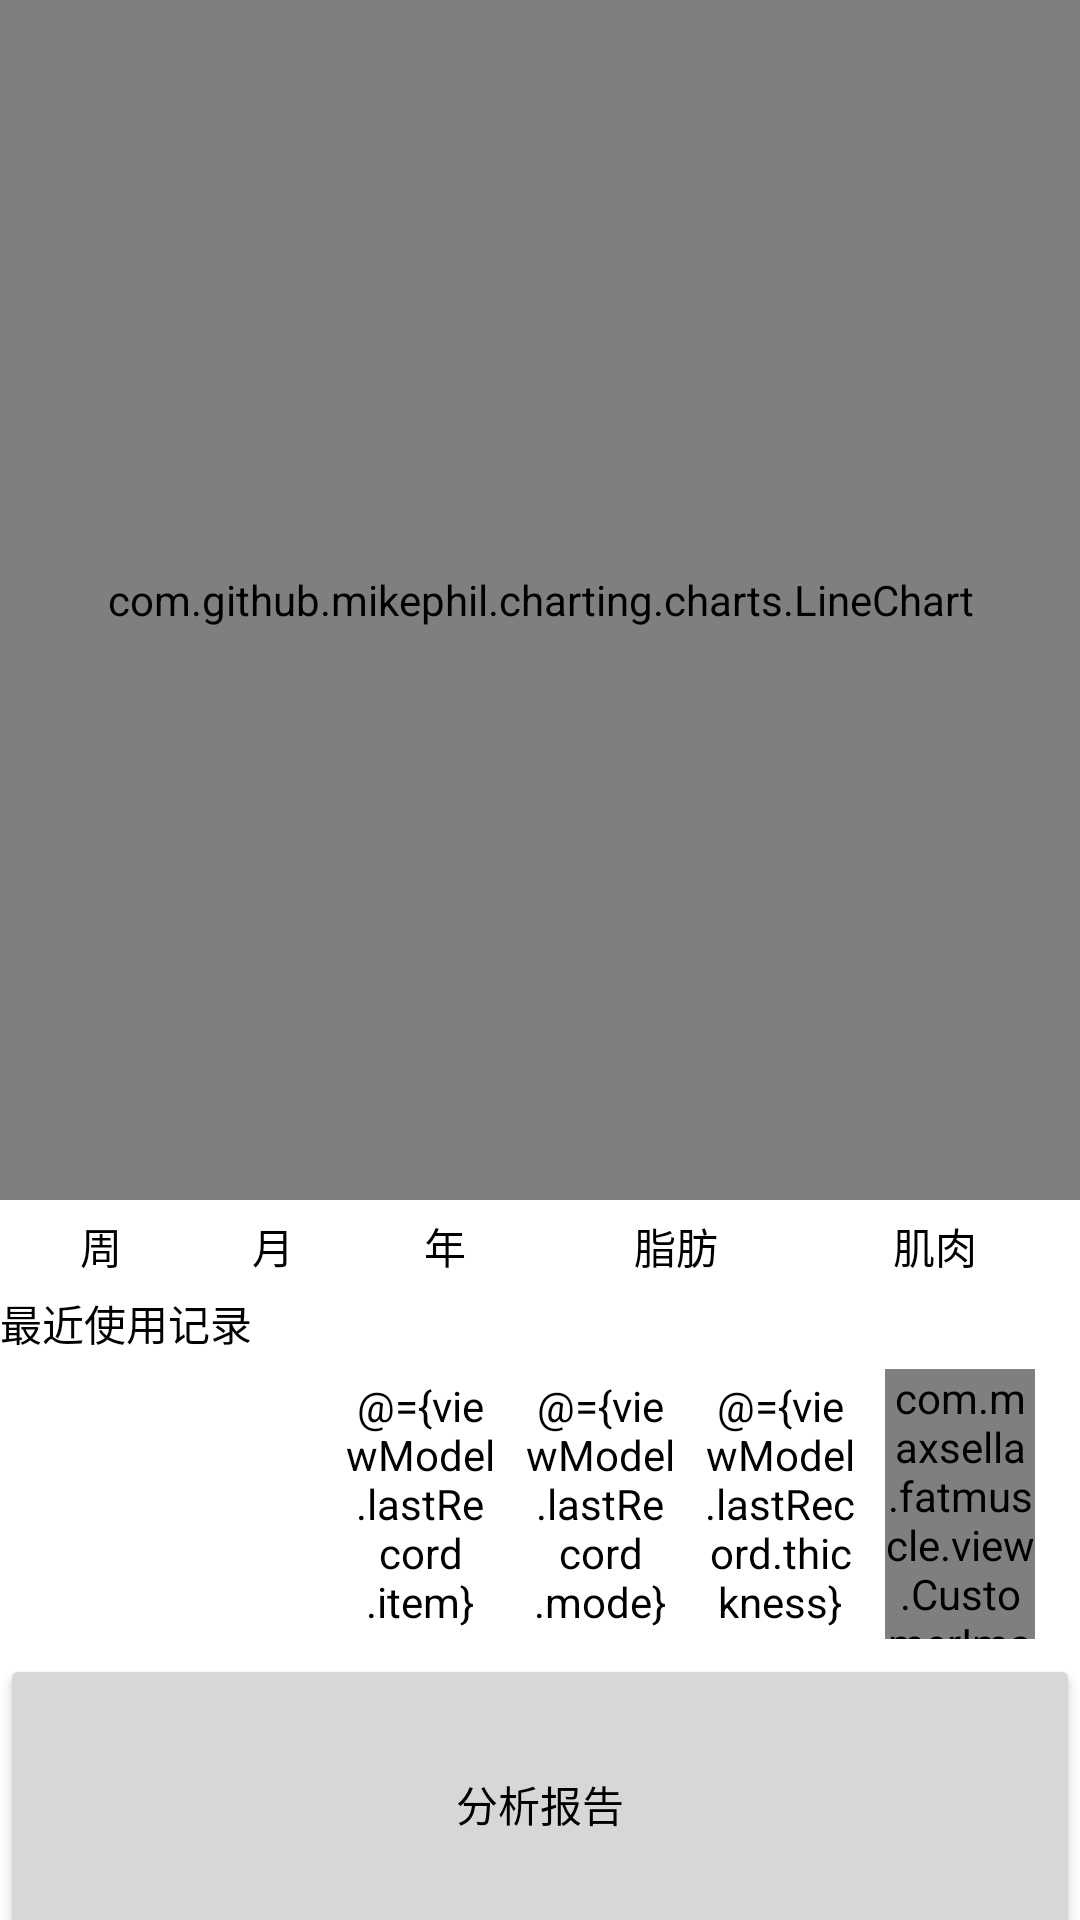

This screen was rendered from an Android layout file. Write that file and the resources it references.
<!-- AndroidManifest.xml: application theme Theme.Android_Fatmuscle -->
<!-- res/layout/fragment_abdomen.xml -->
<?xml version="1.0" encoding="utf-8"?>
<layout xmlns:android="http://schemas.android.com/apk/res/android"
    xmlns:tools="http://schemas.android.com/tools">

    <data>
        <variable
            name="dateFormat"
            type="com.maxsella.fatmuscle.common.util.TimeDateUtil" />
        <variable
            name="viewModel"
            type="com.maxsella.fatmuscle.viewmodel.RecordViewModel" />
    </data>

    <FrameLayout
        android:layout_width="match_parent"
        android:layout_height="match_parent"
        android:background="@color/white">

        <LinearLayout
            android:layout_width="match_parent"
            android:layout_height="match_parent"
            android:orientation="vertical">

            <com.github.mikephil.charting.charts.LineChart
                android:id="@+id/lineChart"
                android:layout_width="match_parent"
                android:layout_height="400dp" />

            <LinearLayout
                android:layout_width="match_parent"
                android:layout_height="wrap_content"
                android:padding="5dp">

                <LinearLayout
                    android:layout_width="0dp"
                    android:layout_height="wrap_content"
                    android:layout_weight="1">

                    <RadioGroup
                        android:id="@+id/btn_class"
                        android:layout_width="match_parent"
                        android:layout_height="match_parent"
                        android:orientation="horizontal">

                        <RadioButton
                            android:id="@+id/btn_week"
                            android:layout_width="0dp"
                            android:layout_height="wrap_content"
                            android:layout_weight="1"
                            android:gravity="center"
                            android:button="@null"
                            android:text="周" />

                        <RadioButton
                            android:id="@+id/btn_month"
                            android:layout_width="0dp"
                            android:layout_height="wrap_content"
                            android:layout_weight="1"
                            android:gravity="center"
                            android:button="@null"
                            android:text="月" />

                        <RadioButton
                            android:id="@+id/btn_year"
                            android:layout_width="0dp"
                            android:layout_height="wrap_content"
                            android:layout_weight="1"
                            android:gravity="center"
                            android:button="@null"
                            android:text="年" />
                    </RadioGroup>
                </LinearLayout>

                <LinearLayout
                    android:layout_width="0dp"
                    android:layout_height="wrap_content"
                    android:layout_marginStart="5dp"
                    android:layout_weight="1">

                    <TextView
                        android:layout_width="0dp"
                        android:layout_height="wrap_content"
                        android:layout_weight="1"
                        android:gravity="center"
                        android:text="脂肪"
                        android:textColor="@color/black" />

                    <TextView
                        android:layout_width="0dp"
                        android:layout_height="wrap_content"
                        android:layout_weight="1"
                        android:gravity="center"
                        android:text="肌肉"
                        android:textColor="@color/black" />
                </LinearLayout>
            </LinearLayout>

            <TextView
                android:layout_width="wrap_content"
                android:layout_height="wrap_content"
                android:text="最近使用记录"
                android:textColor="@color/black" />

            <LinearLayout
                android:id="@+id/llt_record"
                android:layout_width="match_parent"
                android:layout_height="100dp"
                android:gravity="center"
                android:orientation="horizontal"
                android:padding="5dp">

                <TextView
                    android:layout_width="100dp"
                    android:layout_height="match_parent"
                    android:gravity="center"
                    android:text="@{viewModel.lastRecord.date}"
                    android:textColor="@color/black" />

                <TextView
                    android:layout_width="50dp"
                    android:layout_height="match_parent"
                    android:layout_marginStart="10dp"
                    android:gravity="center"
                    android:text="@={viewModel.lastRecord.item}"
                    android:textColor="@color/black" />

                <TextView
                    android:layout_width="50dp"
                    android:layout_height="match_parent"
                    android:layout_marginStart="10dp"
                    android:gravity="center"
                    android:text="@={viewModel.lastRecord.mode}"
                    android:textColor="@color/black" />

                <TextView
                    android:layout_width="50dp"
                    android:layout_height="match_parent"
                    android:layout_marginStart="10dp"
                    android:gravity="center"
                    android:text="@={viewModel.lastRecord.thickness}"
                    android:textColor="@color/black" />

                <com.maxsella.fatmuscle.view.CustomerImageView
                    android:id="@+id/iv_head"
                    url="@{viewModel.lastRecord.img}"
                    android:layout_width="50dp"
                    android:layout_height="match_parent"
                    android:layout_marginStart="10dp" />

                <ImageView
                    android:layout_width="match_parent"
                    android:layout_height="match_parent"
                    android:layout_marginStart="10dp"
                    android:background="@color/black"
                    android:gravity="center" />
            </LinearLayout>

            <Button
                android:id="@+id/btn_report"
                android:layout_width="match_parent"
                android:layout_height="100dp"
                android:text="分析报告" />
        </LinearLayout>
    </FrameLayout>
</layout>
<!-- resources referenced by this layout -->
<resources>
  <color name="black">#FF000000</color>
  <color name="white">#FFFFFFFF</color>
  <style name="Theme.Android_Fatmuscle" parent="Base.Theme.Android_Fatmuscle" />
  <style name="Base.Theme.Android_Fatmuscle" parent="Theme.AppCompat.Light.NoActionBar">
          
          
          
          <item name="android:textColorPrimary">@color/black</item>
          
          <item name="android:windowBackground">@color/white</item>
      </style>
</resources>
